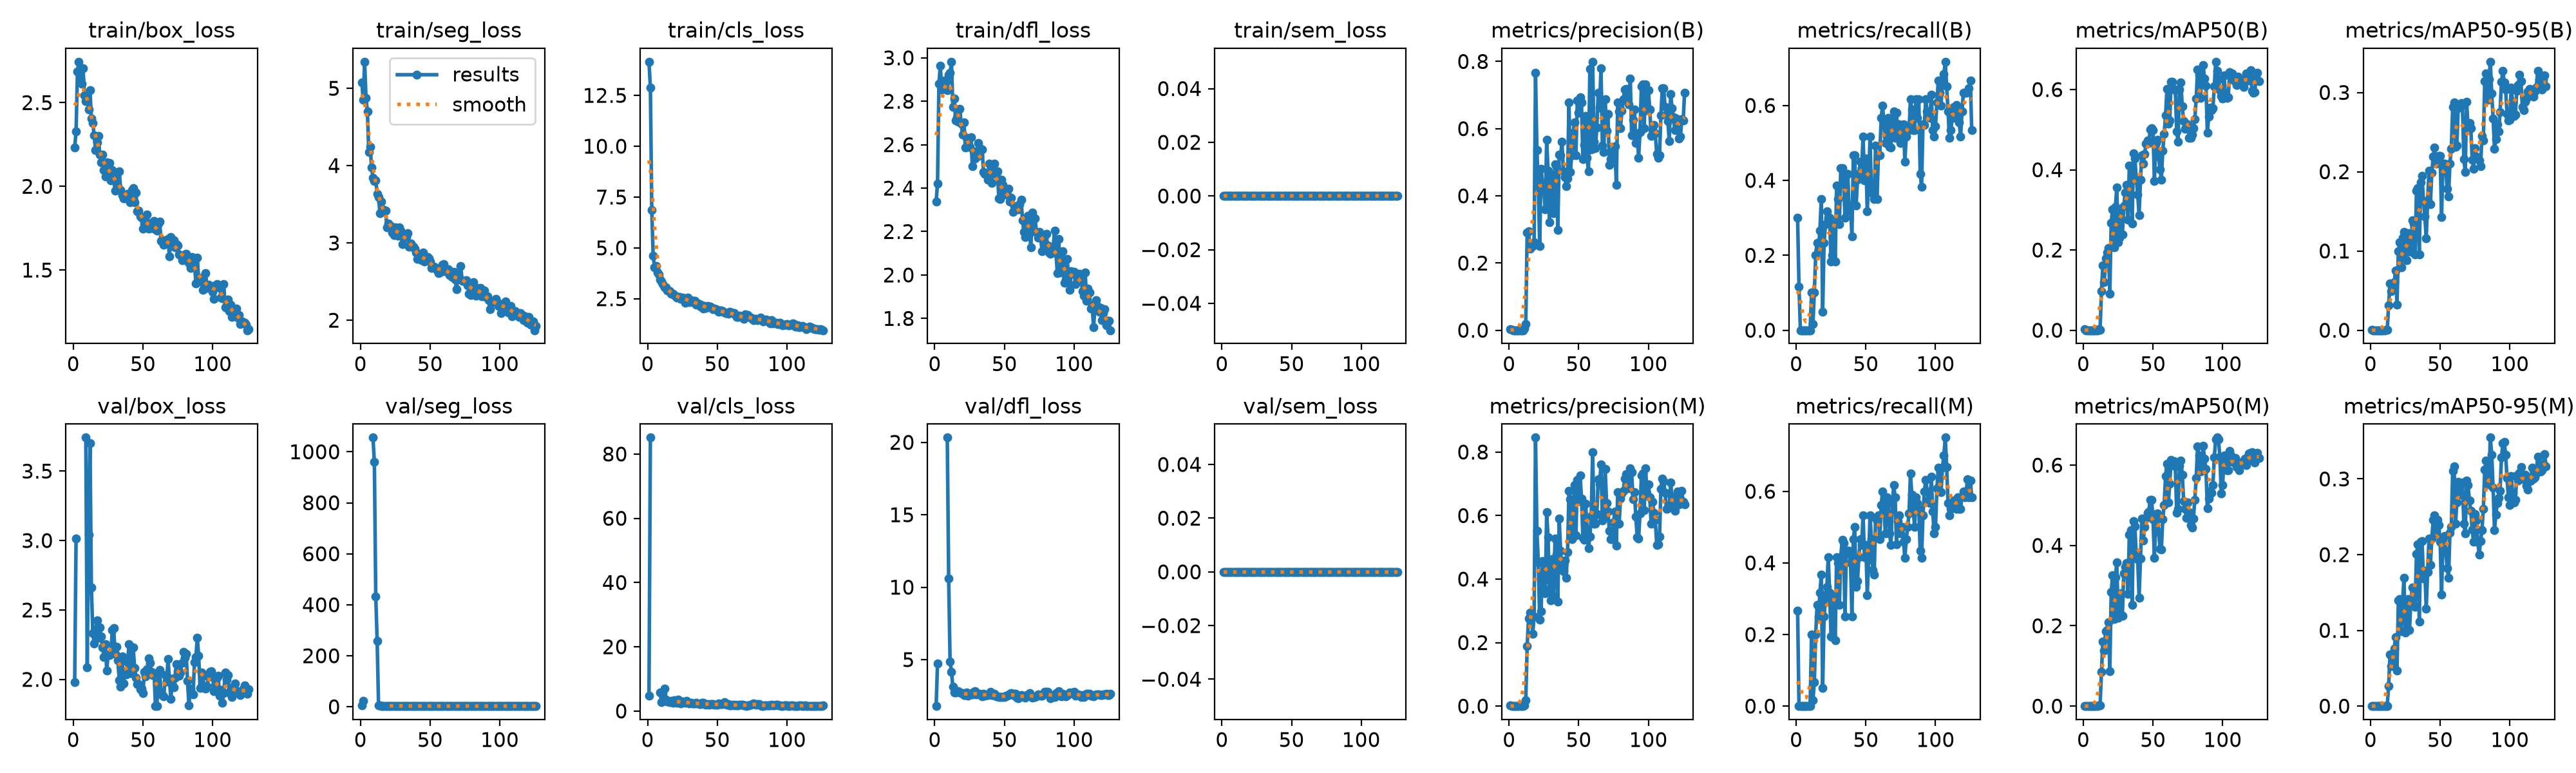

Source data for this figure (header and first rows):
epoch, time, train/box_loss, train/seg_loss, train/cls_loss, train/dfl_loss, train/sem_loss, metrics/precision(B), metrics/recall(B), metrics/mAP50(B), metrics/mAP50-95(B), metrics/precision(M), metrics/recall(M), metrics/mAP50(M), metrics/mAP50-95(M), val/box_loss, val/seg_loss, val/cls_loss, val/dfl_loss, val/sem_loss, lr/pg0, lr/pg1, lr/pg2
1, 23.67, 2.231, 5.074, 14.15, 2.338, 0, 0.00266, 0.3, 0.00222, 0.00058, 0.00148, 0.2667, 0.00053, 0.00011, 1.978, 4.848, 4.766, 1.79, 0, 0.0006296, 0.0006296, 0.0006296
2, 29.49, 2.328, 4.85, 12.88, 2.422, 0, 0.00066, 0.1167, 8e-05, 1e-05, 0, 0, 0, 0, 3.016, 22.59, 85.11, 4.724, 0, 0.001296, 0.001296, 0.001296
3, 34.98, 2.687, 5.344, 6.858, 2.881, 0, 0, 0, 0, 0, 0, 0, 0, 0, nan, nan, nan, nan, 0, 0.001962, 0.001962, 0.001962
4, 40.54, 2.744, 4.872, 4.602, 2.963, 0, 0, 0, 0, 0, 0, 0, 0, 0, nan, nan, nan, nan, 0, 0.001998, 0.001998, 0.001998
5, 46.03, 2.642, 4.702, 4.047, 2.854, 0, 0, 0, 0, 0, 0, 0, 0, 0, nan, nan, nan, nan, 0, 0.001997, 0.001997, 0.001997
6, 51.6, 2.612, 4.173, 4.108, 2.892, 0, 0, 0, 0, 0, 0, 0, 0, 0, nan, nan, nan, nan, 0, 0.001995, 0.001995, 0.001995
7, 57.41, 2.706, 4.24, 3.788, 2.897, 0, 0, 0, 0, 0, 0, 0, 0, 0, nan, nan, nan, nan, 0, 0.001992, 0.001992, 0.001992
8, 62.94, 2.542, 3.976, 3.685, 2.89, 0, 0, 0, 0, 0, 0, 0, 0, 0, nan, nan, nan, nan, 0, 0.001989, 0.001989, 0.001989
9, 68.41, 2.51, 3.842, 3.442, 2.851, 0, 0, 0, 0, 0, 0, 0, 0, 0, 3.741, 1056, 5.688, 20.33, 0, 0.001986, 0.001986, 0.001986
10, 73.77, 2.553, 3.797, 3.341, 2.922, 0, 0, 0, 0, 0, 0, 0, 0, 0, 2.089, 959.3, 2.792, 10.6, 0, 0.001982, 0.001982, 0.001982
11, 79.25, 2.459, 3.813, 3.223, 2.93, 0, 0.00542, 0.1, 0.00223, 0.0006, 0.00163, 0.2, 0.00106, 0.00025, 3.04, 432.1, 5.289, 4.881, 0, 0.001978, 0.001978, 0.001978
12, 84.78, 2.575, 3.634, 3.06, 2.982, 0, 0.0181, 0.01667, 0.00178, 0.00038, 0.0181, 0.01667, 0.00191, 0.00047, 3.699, 259.3, 6.874, 4.171, 0, 0.001974, 0.001974, 0.001974
13, 90.28, 2.403, 3.592, 3.058, 2.774, 0, 0.2913, 0.1, 0.09746, 0.03168, 0.1893, 0.06667, 0.08592, 0.02676, 2.661, 4.951, 3.656, 3.136, 0, 0.001969, 0.001969, 0.001969
14, 95.78, 2.379, 3.385, 2.911, 2.814, 0, 0.2942, 0.2, 0.1623, 0.05895, 0.2762, 0.2, 0.1609, 0.06797, 2.332, 4.599, 2.864, 2.725, 0, 0.001964, 0.001964, 0.001964
15, 101.3, 2.304, 3.537, 2.918, 2.71, 0, 0.2422, 0.2333, 0.1201, 0.04952, 0.2942, 0.2833, 0.1389, 0.05277, 2.26, 3.467, 3.019, 2.733, 0, 0.001958, 0.001958, 0.001958
16, 106.7, 2.217, 3.438, 2.876, 2.725, 0, 0.2522, 0.2167, 0.1786, 0.05317, 0.2802, 0.25, 0.1864, 0.0598, 2.347, 3.555, 2.76, 2.816, 0, 0.001952, 0.001952, 0.001952
17, 112.1, 2.264, 3.423, 2.749, 2.706, 0, 0.2504, 0.2667, 0.1933, 0.06067, 0.228, 0.3167, 0.1889, 0.0762, 2.427, 3.919, 3.073, 2.83, 0, 0.001945, 0.001945, 0.001945
18, 117.6, 2.3, 3.419, 2.752, 2.763, 0, 0.2621, 0.35, 0.2043, 0.07533, 0.2831, 0.3667, 0.2088, 0.09086, 2.299, 3.359, 2.498, 2.715, 0, 0.001938, 0.001938, 0.001938
19, 123.1, 2.191, 3.201, 2.683, 2.697, 0, 0.7669, 0.05, 0.09151, 0.03246, 0.8454, 0.05, 0.08723, 0.04669, 2.376, 3.661, 3.309, 2.67, 0, 0.00193, 0.00193, 0.00193
20, 128.6, 2.142, 3.247, 2.621, 2.645, 0, 0.5363, 0.2333, 0.2683, 0.0998, 0.5512, 0.25, 0.2845, 0.1393, 2.311, 3.4, 2.884, 2.688, 0, 0.001923, 0.001923, 0.001923
21, 134.1, 2.191, 3.217, 2.54, 2.702, 0, 0.4284, 0.2833, 0.3019, 0.1108, 0.4536, 0.3, 0.3258, 0.1416, 2.229, 3.72, 2.579, 2.543, 0, 0.001914, 0.001914, 0.001914
22, 139.6, 2.098, 3.217, 2.571, 2.587, 0, 0.2504, 0.3167, 0.2062, 0.07942, 0.2715, 0.3333, 0.2167, 0.09862, 2.162, 3.537, 3.561, 2.535, 0, 0.001906, 0.001906, 0.001906
23, 145.1, 2.059, 3.135, 2.601, 2.633, 0, 0.481, 0.3, 0.3071, 0.1166, 0.2995, 0.4167, 0.3214, 0.1358, 2.254, 3.741, 2.883, 2.738, 0, 0.001897, 0.001897, 0.001897
24, 150.6, 2.144, 3.101, 2.504, 2.589, 0, 0.4393, 0.3, 0.3558, 0.1241, 0.457, 0.3167, 0.3577, 0.1692, 2.062, 3.024, 2.324, 2.508, 0, 0.001887, 0.001887, 0.001887
25, 156.2, 2.104, 3.197, 2.562, 2.591, 0, 0.4131, 0.1833, 0.2198, 0.08969, 0.3941, 0.1952, 0.2192, 0.09749, 2.181, 3.593, 2.916, 2.653, 0, 0.001878, 0.001878, 0.001878
26, 161.6, 2.141, 3.195, 2.529, 2.635, 0, 0.3602, 0.2, 0.231, 0.08811, 0.3561, 0.1937, 0.232, 0.1139, 2.173, 3.479, 2.765, 2.6, 0, 0.001867, 0.001867, 0.001867
27, 167, 2.036, 3.092, 2.316, 2.5, 0, 0.5661, 0.2833, 0.2928, 0.1223, 0.6114, 0.3, 0.2807, 0.1412, 2.182, 3.392, 2.526, 2.612, 0, 0.001857, 0.001857, 0.001857
28, 172.4, 2.096, 3.2, 2.481, 2.569, 0, 0.4756, 0.1833, 0.2383, 0.1052, 0.5316, 0.1833, 0.2248, 0.1005, 2.357, 4.129, 3.092, 2.755, 0, 0.001846, 0.001846, 0.001846
29, 177.9, 2.045, 3.155, 2.549, 2.536, 0, 0.3213, 0.3866, 0.3091, 0.09873, 0.3682, 0.4167, 0.3312, 0.1397, 2.371, 3.479, 2.798, 2.802, 0, 0.001835, 0.001835, 0.001835
30, 183.3, 1.974, 2.981, 2.329, 2.542, 0, 0.4041, 0.35, 0.3423, 0.1389, 0.3334, 0.4, 0.3471, 0.1563, 2.184, 3.367, 2.278, 2.576, 0, 0.001823, 0.001823, 0.001823
31, 188.8, 2.063, 3.073, 2.421, 2.609, 0, 0.4631, 0.2833, 0.363, 0.1345, 0.4631, 0.2833, 0.3567, 0.156, 2.234, 3.474, 2.494, 2.662, 0, 0.001811, 0.001811, 0.001811
32, 194.3, 1.996, 3.075, 2.346, 2.55, 0, 0.3492, 0.4333, 0.2751, 0.09541, 0.3478, 0.4167, 0.2801, 0.1311, 2.136, 3.062, 2.322, 2.628, 0, 0.001799, 0.001799, 0.001799
33, 199.9, 2.091, 3.075, 2.409, 2.58, 0, 0.4931, 0.4333, 0.4103, 0.1764, 0.5273, 0.4648, 0.427, 0.2011, 1.996, 2.955, 2.264, 2.539, 0, 0.001786, 0.001786, 0.001786
34, 205.5, 1.98, 3.123, 2.393, 2.579, 0, 0.4857, 0.4093, 0.4086, 0.1792, 0.4772, 0.4564, 0.4381, 0.2133, 1.947, 2.828, 2.326, 2.48, 0, 0.001773, 0.001773, 0.001773
35, 211.2, 1.946, 2.95, 2.191, 2.474, 0, 0.2976, 0.3, 0.2657, 0.09546, 0.3281, 0.25, 0.252, 0.1116, 2.163, 3.303, 2.643, 2.635, 0, 0.001759, 0.001759, 0.001759
36, 216.8, 1.929, 2.99, 2.284, 2.466, 0, 0.5229, 0.4167, 0.4412, 0.1864, 0.5901, 0.4333, 0.4606, 0.2175, 1.971, 3.131, 2.267, 2.517, 0, 0.001746, 0.001746, 0.001746
37, 222.4, 1.947, 2.952, 2.238, 2.465, 0, 0.5206, 0.4167, 0.4286, 0.1947, 0.4901, 0.4333, 0.4473, 0.2179, 2.046, 2.796, 2.209, 2.555, 0, 0.001732, 0.001732, 0.001732
38, 228, 1.929, 2.951, 2.107, 2.439, 0, 0.5607, 0.3191, 0.3759, 0.1634, 0.4299, 0.4333, 0.3739, 0.1684, 2.034, 2.832, 2.202, 2.537, 0, 0.001717, 0.001717, 0.001717
39, 233.6, 1.955, 2.923, 2.175, 2.511, 0, 0.4728, 0.3333, 0.3387, 0.1436, 0.4246, 0.4, 0.3656, 0.1786, 2.124, 3.001, 2.457, 2.619, 0, 0.001703, 0.001703, 0.001703
40, 239.2, 1.94, 2.877, 2.028, 2.475, 0, 0.4553, 0.25, 0.287, 0.1163, 0.4595, 0.25, 0.2704, 0.1289, 2.252, 3.451, 2.556, 2.758, 0, 0.001688, 0.001688, 0.001688
41, 244.7, 1.904, 2.79, 2.133, 2.424, 0, 0.4281, 0.4667, 0.3754, 0.164, 0.4049, 0.4667, 0.3674, 0.1773, 2.044, 3.057, 2.166, 2.555, 0, 0.001672, 0.001672, 0.001672
42, 250.2, 1.977, 2.849, 2.037, 2.49, 0, 0.4526, 0.4667, 0.4363, 0.2012, 0.4854, 0.5, 0.467, 0.2217, 2.047, 2.787, 2.043, 2.545, 0, 0.001657, 0.001657, 0.001657
43, 255.8, 1.99, 2.82, 2.142, 2.512, 0, 0.6779, 0.3333, 0.4148, 0.1593, 0.6779, 0.3333, 0.4122, 0.1865, 2.232, 3.009, 2.241, 2.632, 0, 0.001641, 0.001641, 0.001641
44, 261.4, 1.904, 2.772, 2.124, 2.466, 0, 0.4715, 0.4015, 0.44, 0.1987, 0.6518, 0.35, 0.4462, 0.2209, 2.083, 2.936, 2.034, 2.474, 0, 0.001625, 0.001625, 0.001625
45, 266.9, 1.961, 2.875, 2.113, 2.478, 0, 0.5211, 0.4172, 0.4653, 0.219, 0.5265, 0.4167, 0.4689, 0.2458, 2.012, 2.723, 2.125, 2.447, 0, 0.001609, 0.001609, 0.001609
46, 272.6, 1.851, 2.758, 2.043, 2.354, 0, 0.5878, 0.45, 0.4728, 0.2306, 0.6106, 0.4667, 0.4817, 0.2521, 1.965, 2.688, 2.211, 2.435, 0, 0.001592, 0.001592, 0.001592
47, 278.2, 1.855, 2.786, 1.992, 2.348, 0, 0.6189, 0.4333, 0.4659, 0.21, 0.6951, 0.45, 0.4851, 0.2268, 1.965, 2.995, 2.105, 2.414, 0, 0.001575, 0.001575, 0.001575
48, 283.6, 1.82, 2.816, 2.027, 2.437, 0, 0.5214, 0.5167, 0.5, 0.2185, 0.5383, 0.5333, 0.514, 0.246, 1.93, 2.831, 1.886, 2.4, 0, 0.001558, 0.001558, 0.001558
49, 289, 1.812, 2.797, 1.986, 2.415, 0, 0.6832, 0.4, 0.504, 0.2203, 0.7131, 0.4167, 0.5137, 0.2395, 1.932, 2.716, 1.862, 2.439, 0, 0.00154, 0.00154, 0.00154
50, 294.4, 1.746, 2.757, 1.931, 2.385, 0, 0.6469, 0.4582, 0.499, 0.2201, 0.6444, 0.45, 0.465, 0.2173, 1.902, 2.695, 1.924, 2.433, 0, 0.001523, 0.001523, 0.001523
51, 299.8, 1.777, 2.679, 1.843, 2.37, 0, 0.6927, 0.3167, 0.3726, 0.1431, 0.7269, 0.3106, 0.3685, 0.1477, 2.055, 2.879, 2.436, 2.506, 0, 0.001505, 0.001505, 0.001505
52, 305.3, 1.775, 2.689, 1.922, 2.37, 0, 0.6777, 0.4, 0.4671, 0.2099, 0.654, 0.4096, 0.4778, 0.2185, 2.021, 2.947, 2.17, 2.487, 0, 0.001487, 0.001487, 0.001487
53, 310.8, 1.831, 2.693, 1.914, 2.397, 0, 0.5091, 0.5167, 0.4748, 0.2102, 0.5299, 0.5333, 0.4803, 0.2244, 2.075, 2.848, 2.065, 2.542, 0, 0.001469, 0.001469, 0.001469
54, 316.3, 1.745, 2.675, 1.884, 2.339, 0, 0.5509, 0.3667, 0.4326, 0.2049, 0.5227, 0.4667, 0.4337, 0.2051, 2.15, 3.171, 2.237, 2.66, 0, 0.00145, 0.00145, 0.00145
55, 321.9, 1.752, 2.641, 1.836, 2.356, 0, 0.6373, 0.3808, 0.4011, 0.1789, 0.6373, 0.3808, 0.3918, 0.1825, 2.118, 3.34, 2.666, 2.704, 0, 0.001432, 0.001432, 0.001432
56, 327.4, 1.782, 2.608, 1.782, 2.289, 0, 0.5134, 0.35, 0.3756, 0.1688, 0.5589, 0.3667, 0.3898, 0.1692, 2.053, 3.173, 2.248, 2.548, 0, 0.001413, 0.001413, 0.001413
57, 332.8, 1.751, 2.649, 1.803, 2.318, 0, 0.4724, 0.4924, 0.4468, 0.2101, 0.4966, 0.5262, 0.4654, 0.2293, 2.031, 3.015, 1.997, 2.653, 0, 0.001394, 0.001394, 0.001394
58, 338.2, 1.792, 2.622, 1.752, 2.309, 0, 0.7785, 0.35, 0.4892, 0.229, 0.5329, 0.5167, 0.5002, 0.2364, 2.044, 2.907, 2.075, 2.629, 0, 0.001374, 0.001374, 0.001374
59, 343.7, 1.743, 2.721, 1.851, 2.303, 0, 0.539, 0.4677, 0.5355, 0.2815, 0.5988, 0.5333, 0.5729, 0.311, 1.808, 2.622, 1.783, 2.356, 0, 0.001355, 0.001355, 0.001355
60, 349.2, 1.734, 2.724, 1.833, 2.302, 0, 0.7992, 0.4667, 0.6014, 0.2874, 0.7992, 0.4667, 0.6039, 0.3167, 1.81, 2.698, 1.791, 2.332, 0, 0.001336, 0.001336, 0.001336
... 66 more rows
